18-way image classification set "data" from GitHub (TeddyDharma/Food-Recommender); label vocabulary: ayam betutu, beberuk terong, coto makassar, gudeg, kerak telor, mie aceh, nasi kuning, nasi pecel, papeda, pempek, peuyeum, rawon, rendang, sate madura, serabi, soto banjar, soto lamongan, tahu sumedang.

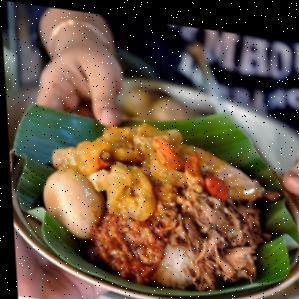
Label: gudeg

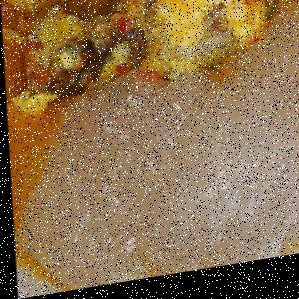
Label: papeda

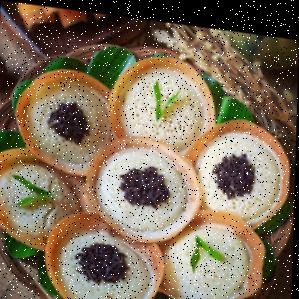
Label: serabi

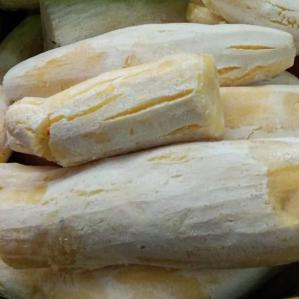
Label: peuyeum

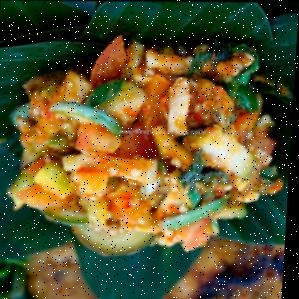
Label: beberuk terong

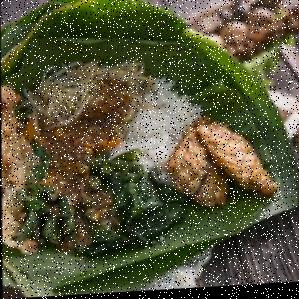
Label: nasi pecel
